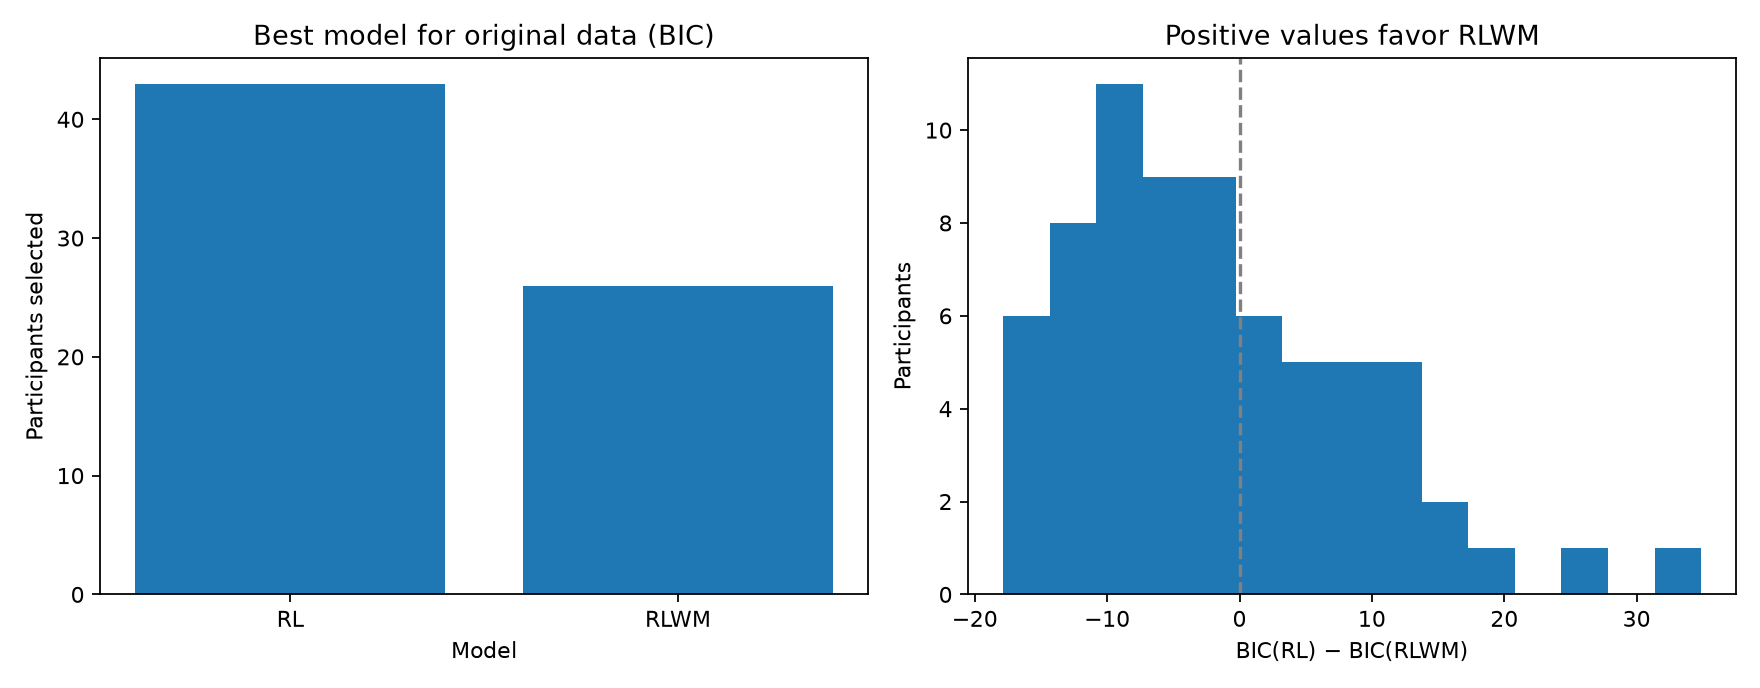

Data behind this chart, as committed beside it:
id, selected_model, BIC, NLL
558a327cfdf99b2d75651681, RL, 355, 171.6
571a1295c97ad400123ab3bd, RL, 360.2, 174.2
574ce0a57fd0ec000db73aa6, RLWM, 311.8, 141
580cab86b869700001d71628, RL, 852.5, 420.3
590bbbf851c5d10001f156aa, RLWM, 596.4, 283.4
59894fbbda239a0001fb8e16, RL, 429.6, 208.9
599f17cb8d2b1600011b3dd3, RL, 362.1, 175.1
5b33a01fa8327d0001003821, RLWM, 518.5, 244.4
5c2ab2de9136140001b90737, RL, 370.5, 179.3
5c2fcd716ea6880001dc8e3d, RLWM, 439.2, 204.7
5c365b5e8821900001b3876c, RLWM, 426.5, 198.4
5c3b70640eaa0100018ea877, RL, 301.3, 144.7
5c5f0abb6a946500015a45c2, RL, 427.5, 207.8
5c8fa199208071000183d490, RL, 274.6, 131.4
5cba2e9af429ff00159dda71, RL, 474.4, 231.3
5cd6c1197b871a0001b13589, RL, 585.3, 286.7
5d16badb7b0154001a282fdb, RL, 458.8, 223.5
5d4c7ac3e8ec490018b0050d, RL, 436.7, 212.4
5d63179aa3b94d0001da4bb6, RL, 434.9, 211.5
5dd286042c5c1028d1725b77, RLWM, 385.3, 177.8
5e1efdb3a8c111230db526ff, RLWM, 362.6, 166.5
5e34325430e5263f0bebb32d, RLWM, 425.3, 197.8
600c167e28de48080e812884, RLWM, 496.4, 233.4
60c119b30aa5205b493541b6, RLWM, 509.2, 239.9
60c75628113cc78734583d3b, RLWM, 491.8, 231.2
60e4c09a4b30f16f5a1053e7, RL, 259.4, 123.8
613930f9c3c440ef9a34bf02, RL, 437.1, 212.6
614662c1c31697525616534f, RLWM, 481.1, 225.8
614f6bad672ef7cf5ecfd965, RL, 454.7, 221.4
61507b4614fe6103237b91a5, RLWM, 530, 250.2
615ddab1e4f013092538b6c5, RLWM, 441.4, 205.9
6228f5900f303f54ca6ab186, RL, 355.6, 171.9
6266e63b82fa38e800e33a24, RLWM, 392.6, 181.4
6276d97e209059496d37bf74, RL, 283.6, 135.9
6287a8c4a6303ff156cd0853, RL, 278.3, 133.2
62926f5a375553f13d68bc92, RL, 476.8, 232.5
6296a8d35504ec9812de3691, RL, 347.4, 167.8
629d16db307da2e64ea7b1e7, RLWM, 386.5, 178.5
62aa33eec600b41d4dc4b4e8, RLWM, 516.1, 243.2
62c97a70d02df972bdfc2718, RLWM, 440.5, 205.3
62d0880f5ba6d972d1bfc63c, RLWM, 404.8, 187.6
62d43bf9cb693bf6980c5ea9, RL, 315.4, 151.7
62e7357284e65421d8f8b10f, RL, 293.1, 140.6
62ef104b5e9352c2ead31fde, RL, 381.1, 184.6
6318be45a49442eee3a88cb3, RL, 382.5, 185.3
6335fd309608ba9c606477fc, RL, 400.6, 194.4
6365b83b80397324720dc562, RL, 468.1, 228.3
636da58a0d76bbb9167dbf3e, RL, 560.2, 274.2
637656f618065b68614915b0, RL, 457.5, 222.9
63767a851344bd887e00249e, RL, 354.3, 171.2
63978402e524eebeace93868, RL, 279.1, 133.6
639b9ab341f4429b1b3c06a2, RL, 589.9, 289
639dd20ab47fd76a4fd9c2c0, RLWM, 394.4, 182.4
63a0d718bbed03d92665039e, RLWM, 340.8, 155.5
63eb78a1fc614fd7af392873, RLWM, 773.5, 372
6400e00a3cf40dffc3b211c5, RL, 305.9, 147
641081a1261eb10752b72497, RLWM, 482.7, 226.5
6429ffe11a9806a9a95ad072, RL, 431.6, 209.9
642b870d034d88f7cb432268, RL, 427.1, 207.6
642f7faa5837a731bdba3813, RL, 740.9, 364.5
... 9 more rows
